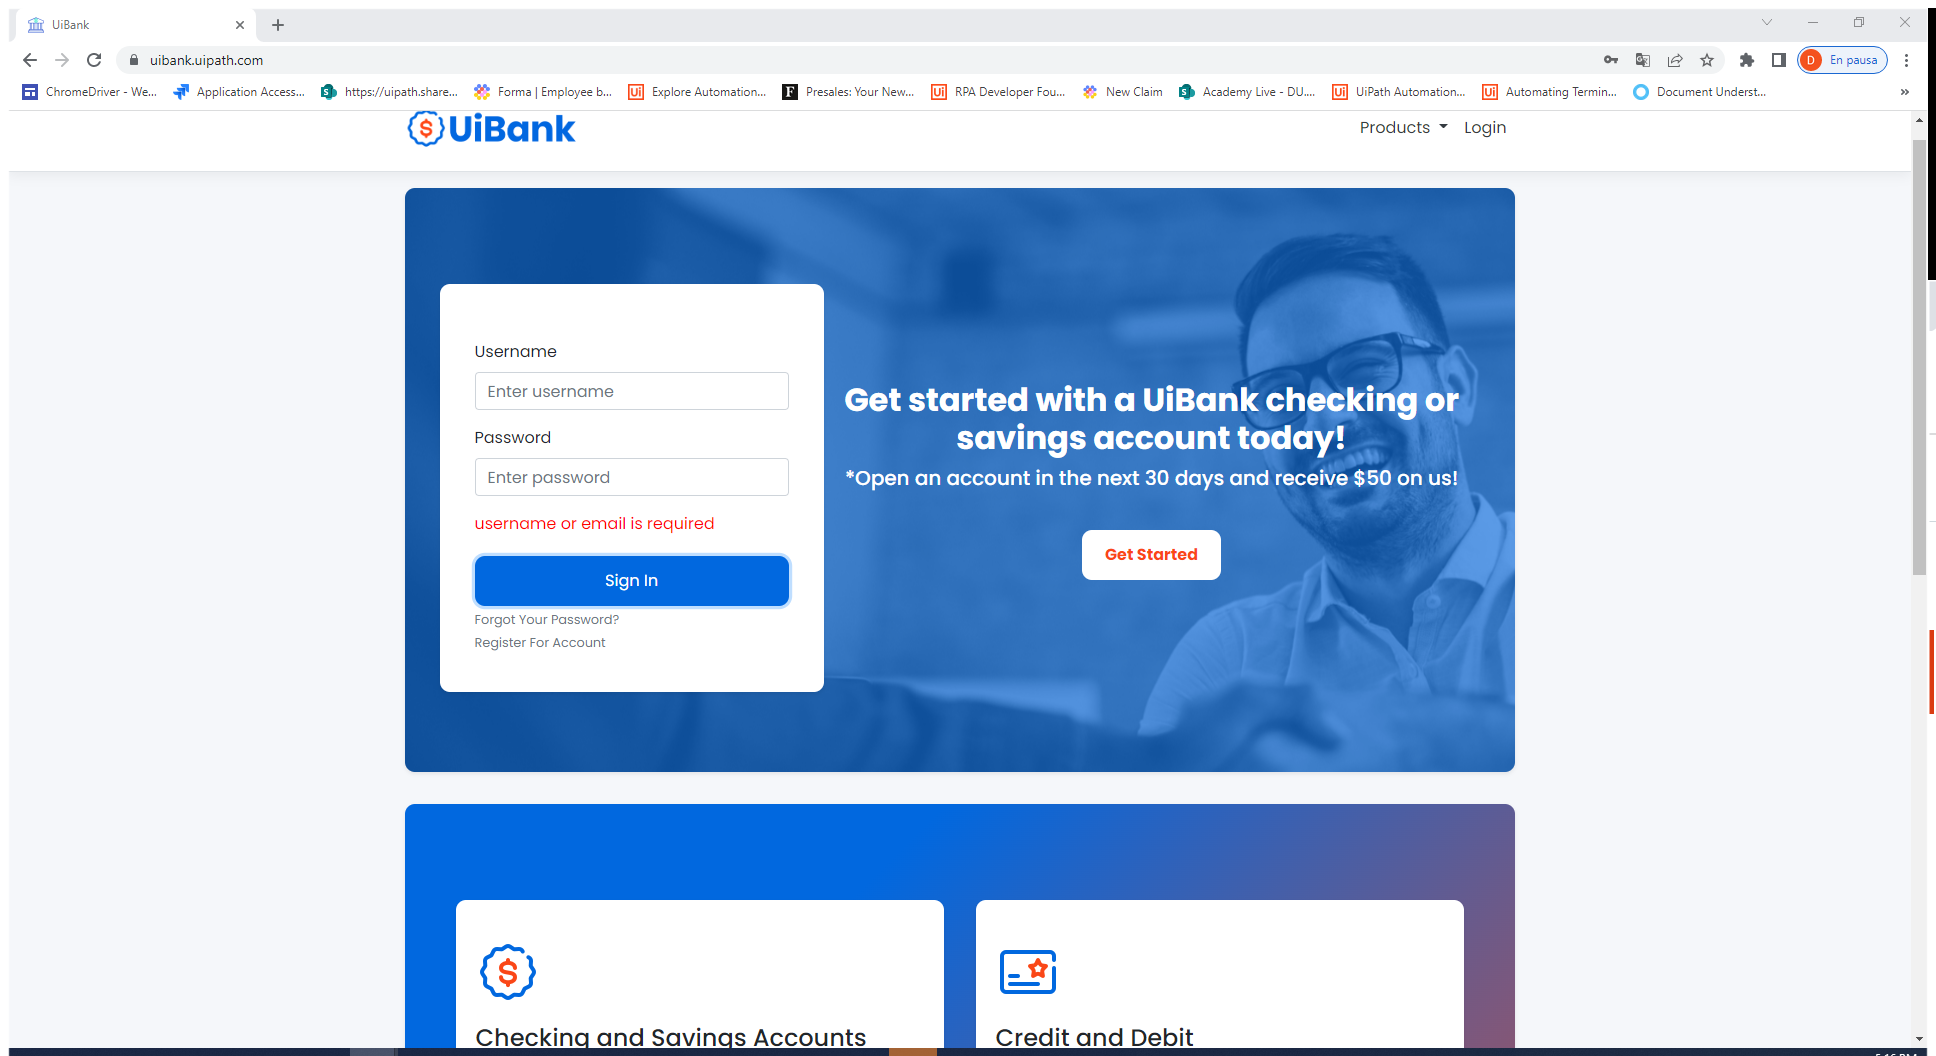
Task: Demo process that can be run attended to generate test data for UiBank Login Account Test Cases
Workflow: ~UiBank_Login

Step 1: Use Browser Chrome: UiBank in window 'UiBank' (chrome.exe)
